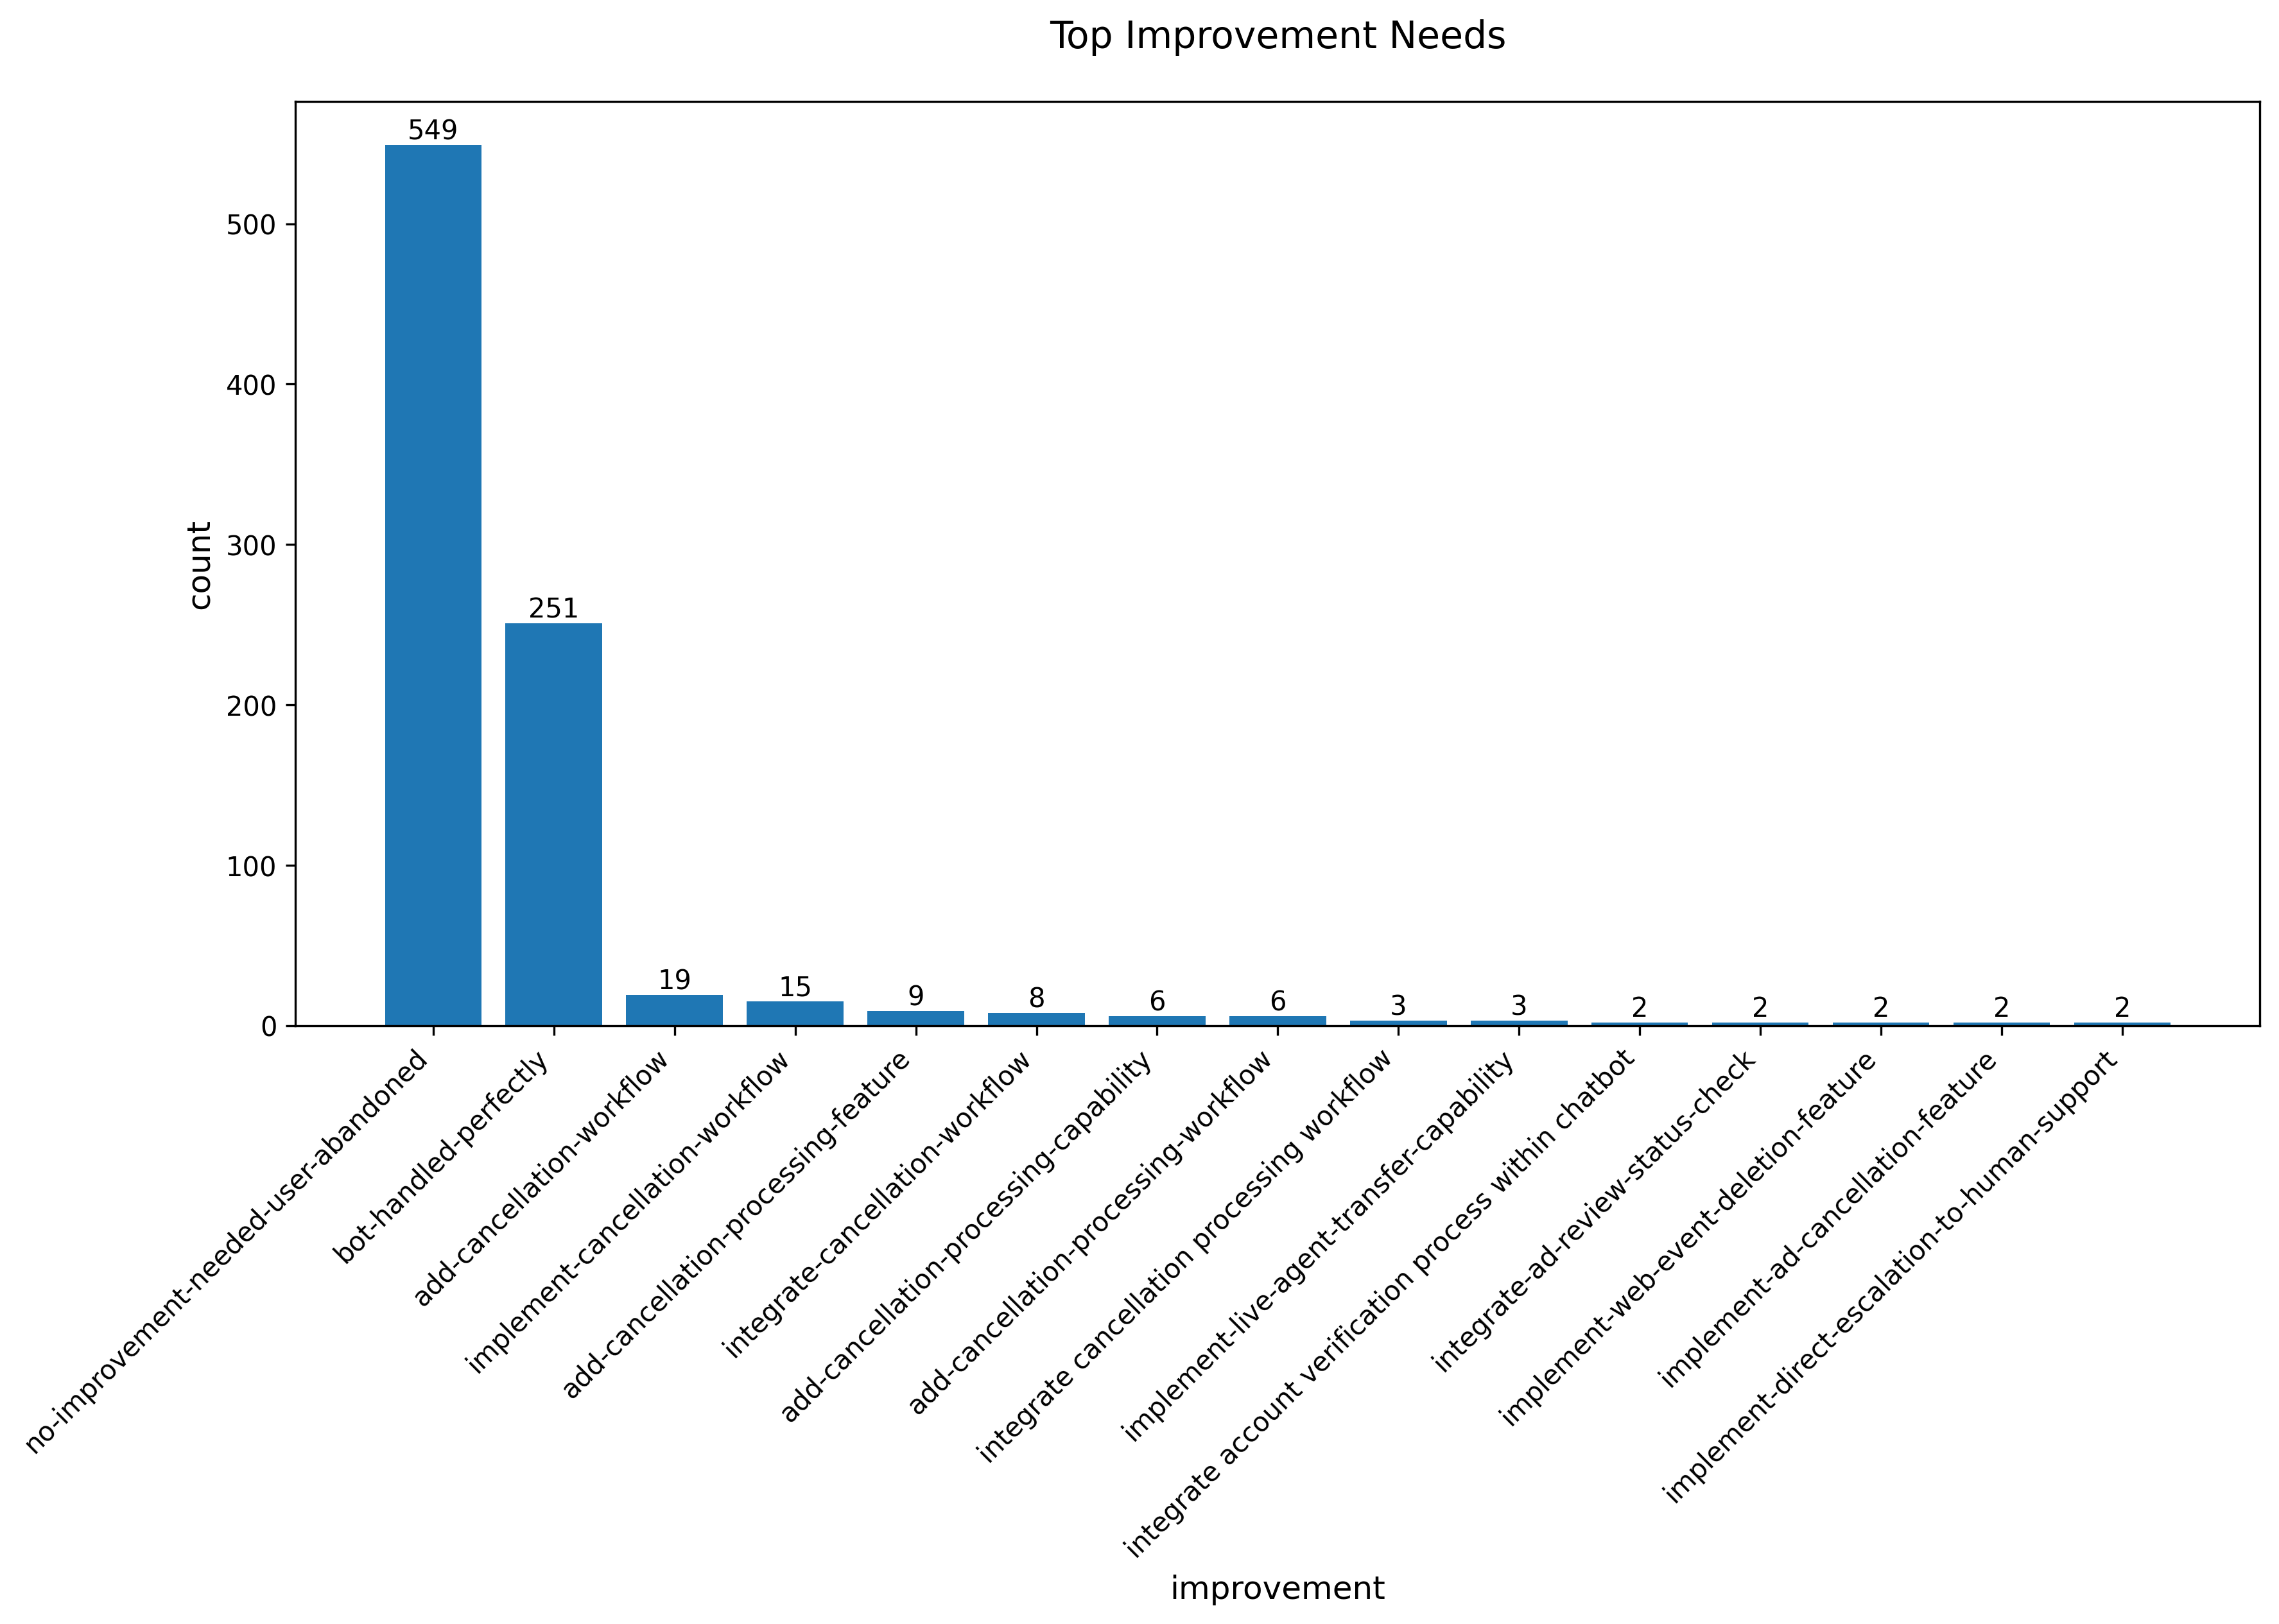

Values plotted in this chart, from the file beside it:
improvement, count
no-improvement-needed-user-abandoned, 549
bot-handled-perfectly, 251
add-cancellation-workflow, 19
implement-cancellation-workflow, 15
add-cancellation-processing-feature, 9
integrate-cancellation-workflow, 8
add-cancellation-processing-capability, 6
add-cancellation-processing-workflow, 6
integrate cancellation processing workfl…, 3
implement-live-agent-transfer-capability, 3
integrate account verification process w…, 2
integrate-ad-review-status-check, 2
implement-web-event-deletion-feature, 2
implement-ad-cancellation-feature, 2
implement-direct-escalation-to-human-sup…, 2
implement-automated-verification-system, 2
integrate direct account verification pr…, 2
implement-live-chat-feature, 2
integrate account verification workflow, 2
integrate system to provide specific rej…, 2
implement-human-agent-transfer-capabilit…, 2
implement direct chat escalation to huma…, 2
integrate refund processing system, 2
implement-direct-account-cancellation-fe…, 2
implement-direct-human-escalation-featur…, 2
implement direct permission management o…, 1
implement event deletion functionality i…, 1
integrate direct support ticket creation…, 1
implement ads account closure workflow o…, 1
improve-navigation-guidance-based-on-acc…, 1
integrate-business-verification-workflow, 1
integrate campaign diagnostics tool to i…, 1
enhance-bot-contextual-understanding-to-…, 1
implement ad approval workflow, 1
implement-direct-escalation-to-human-sup…, 1
clarify ad credit eligibility and restri…, 1
integrate document submission feature fo…, 1
implement a system to confirm email deli…, 1
implement-ad-review-expedition-feature, 1
integrate automated account verification…, 1
implement-live-chat-transfer-capability, 1
add-integration-instructions-for-clickma…, 1
integrate-log-access-or-direct-human-sup…, 1
implement dynamic response system to ada…, 1
integrate pixel management functionality…, 1
enhance bot's ability to diagnose and re…, 1
provide-specific-memory-size-guidance, 1
enhance-bot-to-diagnose-url-formatting-e…, 1
integrate live chat feature for direct h…, 1
integrate with billing system API to all…, 1
integrate-api-schema-access-or-enhance-d…, 1
enhance bot's capability to troubleshoot…, 1
integrate-live-agent-chat, 1
implement direct support for troubleshoo…, 1
integrate ad appeal submission process, 1
implement-request-reopening-feature, 1
offer introductory sessions or consultat…, 1
implement a cancellation processing work…, 1
implement a diagnostic tool for ad sched…, 1
enable direct pixel access through bot, 1
... 557 more rows
